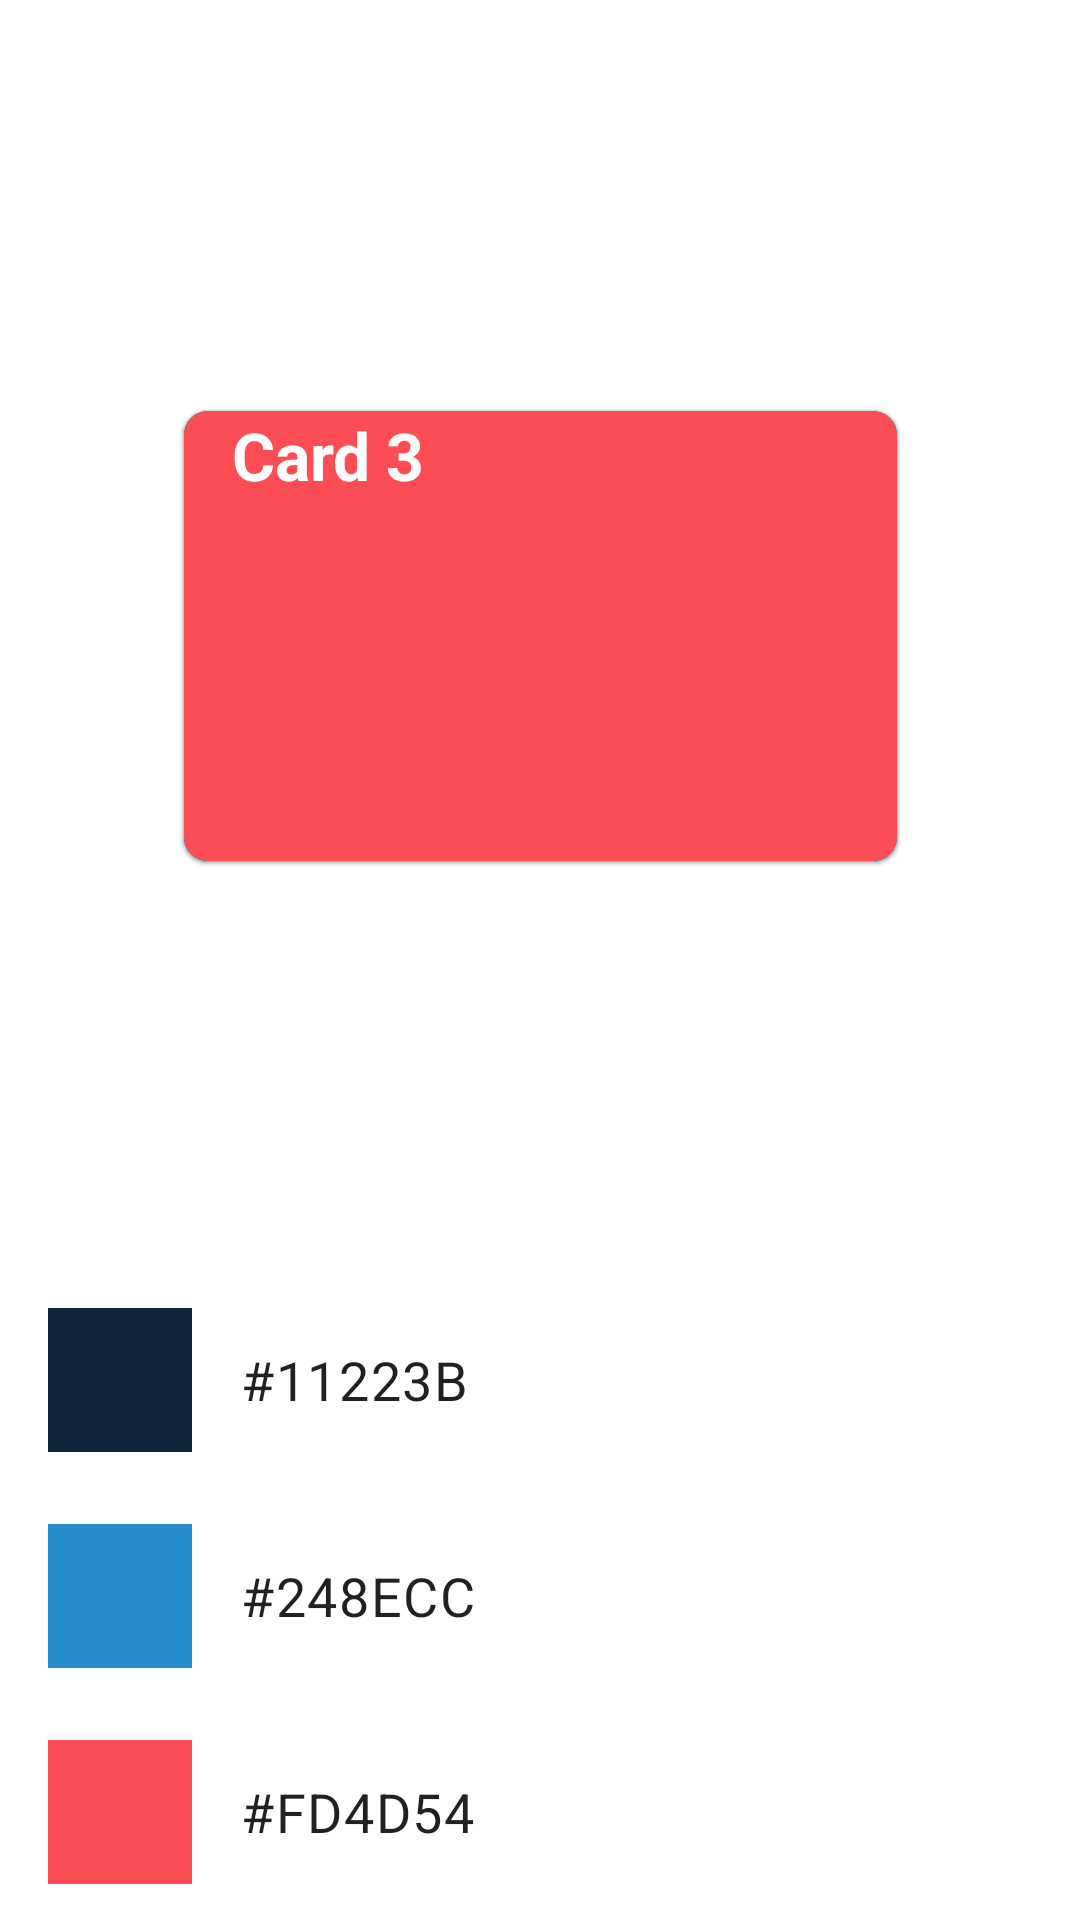

Layout XML and referenced resources for this Android screen:
<!-- AndroidManifest.xml: application theme Theme.PlaygroundMotionLayout -->
<!-- res/layout/activity_card.xml -->
<?xml version="1.0" encoding="utf-8"?>
<androidx.constraintlayout.motion.widget.MotionLayout xmlns:android="http://schemas.android.com/apk/res/android"
    xmlns:app="http://schemas.android.com/apk/res-auto"
    xmlns:tools="http://schemas.android.com/tools"
    android:id="@+id/root"
    android:layout_width="match_parent"
    android:layout_height="match_parent"
    app:layoutDescription="@xml/activity_card_scene">

    <com.google.android.material.card.MaterialCardView
        android:id="@+id/bottomCard"
        android:layout_width="0dp"
        android:layout_height="150dp"
        android:backgroundTint="#11223B"
        app:cardCornerRadius="8dp"
        app:layout_constraintBottom_toTopOf="@id/cardTypeScrollView"
        app:layout_constraintDimensionRatio="1.586"
        app:layout_constraintEnd_toEndOf="parent"
        app:layout_constraintStart_toStartOf="parent"
        app:layout_constraintTop_toTopOf="parent">

        <TextView
            android:layout_width="wrap_content"
            android:layout_height="wrap_content"
            android:paddingStart="16dp"
            android:paddingEnd="16dp"
            android:text="Card 1"
            android:textColor="@color/white"
            android:textSize="22sp"
            android:textStyle="bold" />

    </com.google.android.material.card.MaterialCardView>

    <com.google.android.material.card.MaterialCardView
        android:id="@+id/middleCard"
        android:layout_width="0dp"
        android:layout_height="150dp"
        android:backgroundTint="#248ECC"
        app:cardCornerRadius="8dp"
        app:layout_constraintBottom_toTopOf="@id/cardTypeScrollView"
        app:layout_constraintDimensionRatio="1.586"
        app:layout_constraintEnd_toEndOf="parent"
        app:layout_constraintStart_toStartOf="parent"
        app:layout_constraintTop_toTopOf="parent">

        <TextView
            android:layout_width="wrap_content"
            android:layout_height="wrap_content"
            android:paddingStart="16dp"
            android:paddingEnd="16dp"
            android:text="Card 2"
            android:textColor="@color/white"
            android:textSize="22sp"
            android:textStyle="bold" />

    </com.google.android.material.card.MaterialCardView>

    <com.google.android.material.card.MaterialCardView
        android:id="@+id/topCard"
        android:layout_width="0dp"
        android:layout_height="150dp"
        android:backgroundTint="#FD4D54"
        app:cardCornerRadius="8dp"
        app:layout_constraintBottom_toTopOf="@id/cardTypeScrollView"
        app:layout_constraintDimensionRatio="1.586"
        app:layout_constraintEnd_toEndOf="parent"
        app:layout_constraintStart_toStartOf="parent"
        app:layout_constraintTop_toTopOf="parent">

        <TextView
            android:layout_width="wrap_content"
            android:layout_height="wrap_content"
            android:paddingStart="16dp"
            android:paddingEnd="16dp"
            android:text="Card 3"
            android:textColor="@color/white"
            android:textSize="22sp"
            android:textStyle="bold" />

    </com.google.android.material.card.MaterialCardView>

    <ScrollView
        android:id="@+id/cardTypeScrollView"
        android:layout_width="match_parent"
        android:layout_height="216dp"
        app:layout_constraintBottom_toBottomOf="parent"
        app:layout_constraintEnd_toEndOf="parent"
        app:layout_constraintStart_toStartOf="parent">

        <LinearLayout
            android:layout_width="match_parent"
            android:layout_height="wrap_content"
            android:orientation="vertical">

            <androidx.constraintlayout.widget.ConstraintLayout
                android:id="@+id/bottomCardButton"
                android:layout_width="match_parent"
                android:layout_height="72dp"
                android:background="?selectableItemBackground"
                android:paddingStart="16dp"
                android:paddingEnd="16dp">

                <View
                    android:id="@+id/midnightPieColourSquare"
                    android:layout_width="48dp"
                    android:layout_height="48dp"
                    android:background="#11223B"
                    android:backgroundTint="#11223B"
                    app:layout_constraintBottom_toBottomOf="parent"
                    app:layout_constraintStart_toStartOf="parent"
                    app:layout_constraintTop_toTopOf="parent" />

                <TextView
                    android:layout_width="0dp"
                    android:layout_height="0dp"
                    android:gravity="center_vertical"
                    android:paddingStart="16dp"
                    android:paddingEnd="16dp"
                    android:text="#11223B"
                    android:textAppearance="@style/TextAppearance.MaterialComponents.Body1"
                    android:textSize="18sp"
                    app:layout_constraintBottom_toBottomOf="parent"
                    app:layout_constraintEnd_toStartOf="@+id/midnightPieCheckBox"
                    app:layout_constraintStart_toEndOf="@id/midnightPieColourSquare"
                    app:layout_constraintTop_toTopOf="parent" />

                <ImageView
                    android:id="@+id/midnightPieCheckBox"
                    android:layout_width="32dp"
                    android:layout_height="32dp"
                    android:visibility="gone"
                    app:layout_constraintBottom_toBottomOf="parent"
                    app:layout_constraintEnd_toEndOf="parent"
                    app:layout_constraintTop_toTopOf="parent"
                    app:srcCompat="@android:drawable/checkbox_on_background"
                    tools:visibility="visible" />

            </androidx.constraintlayout.widget.ConstraintLayout>


            <androidx.constraintlayout.widget.ConstraintLayout
                android:id="@+id/middleCardButton"
                android:layout_width="match_parent"
                android:layout_height="72dp"
                android:background="?selectableItemBackground"
                android:paddingStart="16dp"
                android:paddingEnd="16dp">

                <View
                    android:id="@+id/legumeBlueColourSquare"
                    android:layout_width="48dp"
                    android:layout_height="48dp"
                    android:background="#248ECC"
                    android:backgroundTint="#248ECC"
                    app:layout_constraintBottom_toBottomOf="parent"
                    app:layout_constraintStart_toStartOf="parent"
                    app:layout_constraintTop_toTopOf="parent" />

                <TextView
                    android:layout_width="0dp"
                    android:layout_height="0dp"
                    android:gravity="center_vertical"
                    android:paddingStart="16dp"
                    android:paddingEnd="16dp"
                    android:text="#248ECC"
                    android:textAppearance="@style/TextAppearance.MaterialComponents.Body1"
                    android:textSize="18sp"
                    app:layout_constraintBottom_toBottomOf="parent"
                    app:layout_constraintEnd_toStartOf="@+id/legumeBlueCheckBox"
                    app:layout_constraintStart_toEndOf="@id/legumeBlueColourSquare"
                    app:layout_constraintTop_toTopOf="parent" />

                <ImageView
                    android:id="@+id/legumeBlueCheckBox"
                    android:layout_width="32dp"
                    android:layout_height="32dp"
                    android:visibility="gone"
                    app:layout_constraintBottom_toBottomOf="parent"
                    app:layout_constraintEnd_toEndOf="parent"
                    app:layout_constraintTop_toTopOf="parent"
                    app:srcCompat="@android:drawable/checkbox_on_background"
                    tools:visibility="visible" />

            </androidx.constraintlayout.widget.ConstraintLayout>

            <androidx.constraintlayout.widget.ConstraintLayout
                android:id="@+id/topCardButton"
                android:layout_width="match_parent"
                android:layout_height="72dp"
                android:background="?selectableItemBackground"
                android:paddingStart="16dp"
                android:paddingEnd="16dp">

                <View
                    android:id="@+id/hotWaffleColourSquare"
                    android:layout_width="48dp"
                    android:layout_height="48dp"
                    android:background="#FD4D54"
                    android:backgroundTint="#FD4D54"
                    app:layout_constraintBottom_toBottomOf="parent"
                    app:layout_constraintStart_toStartOf="parent"
                    app:layout_constraintTop_toTopOf="parent" />

                <TextView
                    android:layout_width="0dp"
                    android:layout_height="0dp"
                    android:gravity="center_vertical"
                    android:paddingStart="16dp"
                    android:paddingEnd="16dp"
                    android:text="#FD4D54"
                    android:textAppearance="@style/TextAppearance.MaterialComponents.Body1"
                    android:textSize="18sp"
                    app:layout_constraintBottom_toBottomOf="parent"
                    app:layout_constraintEnd_toStartOf="@+id/hotWaffleCheckBox"
                    app:layout_constraintStart_toEndOf="@id/hotWaffleColourSquare"
                    app:layout_constraintTop_toTopOf="parent" />

                <ImageView
                    android:id="@+id/hotWaffleCheckBox"
                    android:layout_width="32dp"
                    android:layout_height="32dp"
                    android:visibility="gone"
                    app:layout_constraintBottom_toBottomOf="parent"
                    app:layout_constraintEnd_toEndOf="parent"
                    app:layout_constraintTop_toTopOf="parent"
                    app:srcCompat="@android:drawable/checkbox_on_background"
                    tools:visibility="visible" />

            </androidx.constraintlayout.widget.ConstraintLayout>

        </LinearLayout>

    </ScrollView>

</androidx.constraintlayout.motion.widget.MotionLayout>
<!-- resources referenced by this layout -->
<resources>
  <style name="Theme.PlaygroundMotionLayout" parent="Theme.MaterialComponents.DayNight.DarkActionBar">
          
          <item name="colorPrimary">@color/purple_500</item>
          <item name="colorPrimaryDark">@color/purple_700</item>
          <item name="colorOnPrimary">@color/white</item>
          
          <item name="colorSecondary">@color/teel_200</item>
          <item name="colorSecondaryVariant">@color/teel_700</item>
          <item name="colorOnSecondary">@color/black</item>
          
          <item name="android:statusBarColor" tools:targetApi="l">?attr/colorPrimaryVariant</item>
          
      </style>
  <!-- not gathered from this repository: default colours our renderer supplied (Android Studio template values) -->
  <color name="purple_500">#FF6200EE</color>
  <color name="purple_700">#FF3700B3</color>
  <color name="black">#FF000000</color>
  <color name="white">#FFFFFFFF</color>
</resources>
